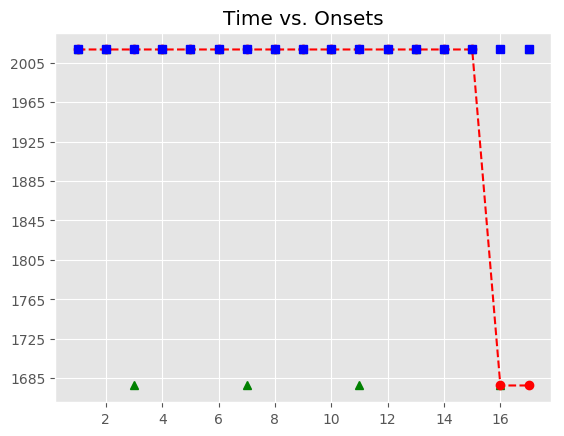

Source data for this figure (header and first rows):
, Asynchrony, Tap Onset, Test, True Onset, User ID, IOI, Max, Min, Sanitized Tap Onset, Sanitized Asynchrony, Sanitized Mean Asynchrony, Sanitized Std Dev Asynchrony, Mean Asynchrony, Std Dev Asynchrony, Missed Taps, Phase Correction Response
1, 32.11, 2018-05-06 18:28:34.174015000, A3b2, 2018-05-06 18:28:34.141909000, 510, 0 days 00:00:00.464400000, 2018-05-06 18:28:34.374109000, 2018-05-06 18:28:34.072249500, 2018-05-06 18:28:34.174015000, 32.11, -5.545, 104.5, 1106, 710.4, 4, 26.74
2, 58.84, 2018-05-06 18:28:34.665154000, A3b2, 2018-05-06 18:28:34.606309000, 510, 0 days 00:00:00.139319000, 2018-05-06 18:28:34.675968500, 2018-05-06 18:28:34.374109000, 2018-05-06 18:28:34.665154000, 58.84, -5.545, 104.5, 1106, 710.4, 4, 
3, 501.5, 2018-05-06 18:28:35.247102000, A3b2, 2018-05-06 18:28:34.745628000, 510, 0 days 00:00:00.557279000, 2018-05-06 18:28:35.024267500, 2018-05-06 18:28:34.675968500, , , -5.545, 104.5, 1106, 710.4, 4, 
4, 645.9, 2018-05-06 18:28:35.948848000, A3b2, 2018-05-06 18:28:35.302907000, 510, 0 days 00:00:00.743039000, 2018-05-06 18:28:35.674426500, 2018-05-06 18:28:35.024267500, 2018-05-06 18:28:35.247102000, -55.8, -5.545, 104.5, 1106, 710.4, 4, -41.29
5, 844.1, 2018-05-06 18:28:36.890071000, A3b2, 2018-05-06 18:28:36.045946000, 510, 0 days 00:00:00.626939000, 2018-05-06 18:28:36.359415500, 2018-05-06 18:28:35.674426500, 2018-05-06 18:28:35.948848000, -97.1, -5.545, 104.5, 1106, 710.4, 4, 314.3
6, 719.8, 2018-05-06 18:28:37.392639000, A3b2, 2018-05-06 18:28:36.672885000, 510, 0 days 00:00:00.557278000, 2018-05-06 18:28:36.951524000, 2018-05-06 18:28:36.359415500, 2018-05-06 18:28:36.890071000, 217.2, -5.545, 104.5, 1106, 710.4, 4, 
7, 564.7, 2018-05-06 18:28:37.794852000, A3b2, 2018-05-06 18:28:37.230163000, 510, 0 days 00:00:00.139320000, 2018-05-06 18:28:37.299823000, 2018-05-06 18:28:36.951524000, , , -5.545, 104.5, 1106, 710.4, 4, 
8, 1047, 2018-05-06 18:28:38.416623000, A3b2, 2018-05-06 18:28:37.369483000, 510, 0 days 00:00:00.464399000, 2018-05-06 18:28:37.601682500, 2018-05-06 18:28:37.299823000, 2018-05-06 18:28:37.392639000, 23.16, -5.545, 104.5, 1106, 710.4, 4, -62.19
9, 1494, 2018-05-06 18:28:39.328328000, A3b2, 2018-05-06 18:28:37.833882000, 510, 0 days 00:00:00.719819000, 2018-05-06 18:28:38.193791500, 2018-05-06 18:28:37.601682500, 2018-05-06 18:28:37.794852000, -39.03, -5.545, 104.5, 1106, 710.4, 4, -98.05
10, 1410, 2018-05-06 18:28:39.963278000, A3b2, 2018-05-06 18:28:38.553701000, 510, 0 days 00:00:00.673379000, 2018-05-06 18:28:38.890390500, 2018-05-06 18:28:38.193791500, 2018-05-06 18:28:38.416623000, -137.1, -5.545, 104.5, 1106, 710.4, 4, 
11, 1193, 2018-05-06 18:28:40.419705000, A3b2, 2018-05-06 18:28:39.227080000, 510, 0 days 00:00:00.139319000, 2018-05-06 18:28:39.296739500, 2018-05-06 18:28:38.890390500, , , -5.545, 104.5, 1106, 710.4, 4, 
12, 1832, 2018-05-06 18:28:41.198653000, A3b2, 2018-05-06 18:28:39.366399000, 510, 0 days 00:00:00.441179000, 2018-05-06 18:28:39.586988500, 2018-05-06 18:28:39.296739500, 2018-05-06 18:28:39.328328000, -38.07, -5.545, 104.5, 1106, 710.4, 4, 193.8
13, 2263, 2018-05-06 18:28:42.070607000, A3b2, 2018-05-06 18:28:39.807578000, 510, 0 days 00:00:00.719819000, 2018-05-06 18:28:40.167487500, 2018-05-06 18:28:39.586988500, 2018-05-06 18:28:39.963278000, 155.7, -5.545, 104.5, 1106, 710.4, 4, -263.4
14, 2147, 2018-05-06 18:28:42.674444000, A3b2, 2018-05-06 18:28:40.527397000, 510, 0 days 00:00:00.766259000, 2018-05-06 18:28:40.910526500, 2018-05-06 18:28:40.167487500, 2018-05-06 18:28:40.419705000, -107.7, -5.545, 104.5, 1106, 710.4, 4, 12.69
15, 1830, 2018-05-06 18:28:43.123515000, A3b2, 2018-05-06 18:28:41.293656000, 510, 0 days 00:00:00.626938000, 2018-05-06 18:28:41.607125000, 2018-05-06 18:28:40.910526500, 2018-05-06 18:28:41.198653000, -95, -5.545, 104.5, 1106, 710.4, 4, 
16, , , A3b2, 2018-05-06 18:28:41.920594000, 510, 0 days 00:00:00.139320000, 2018-05-06 18:28:41.990254000, 2018-05-06 18:28:41.607125000, , , -5.545, 104.5, 1106, 710.4, 4, 
17, , , A3b2, 2018-05-06 18:28:42.059914000, 510, 0 days 00:00:00.441179000, 2018-05-06 18:28:42.280503500, 2018-05-06 18:28:41.990254000, 2018-05-06 18:28:42.070607000, 10.69, -5.545, 104.5, 1106, 710.4, 4, 
